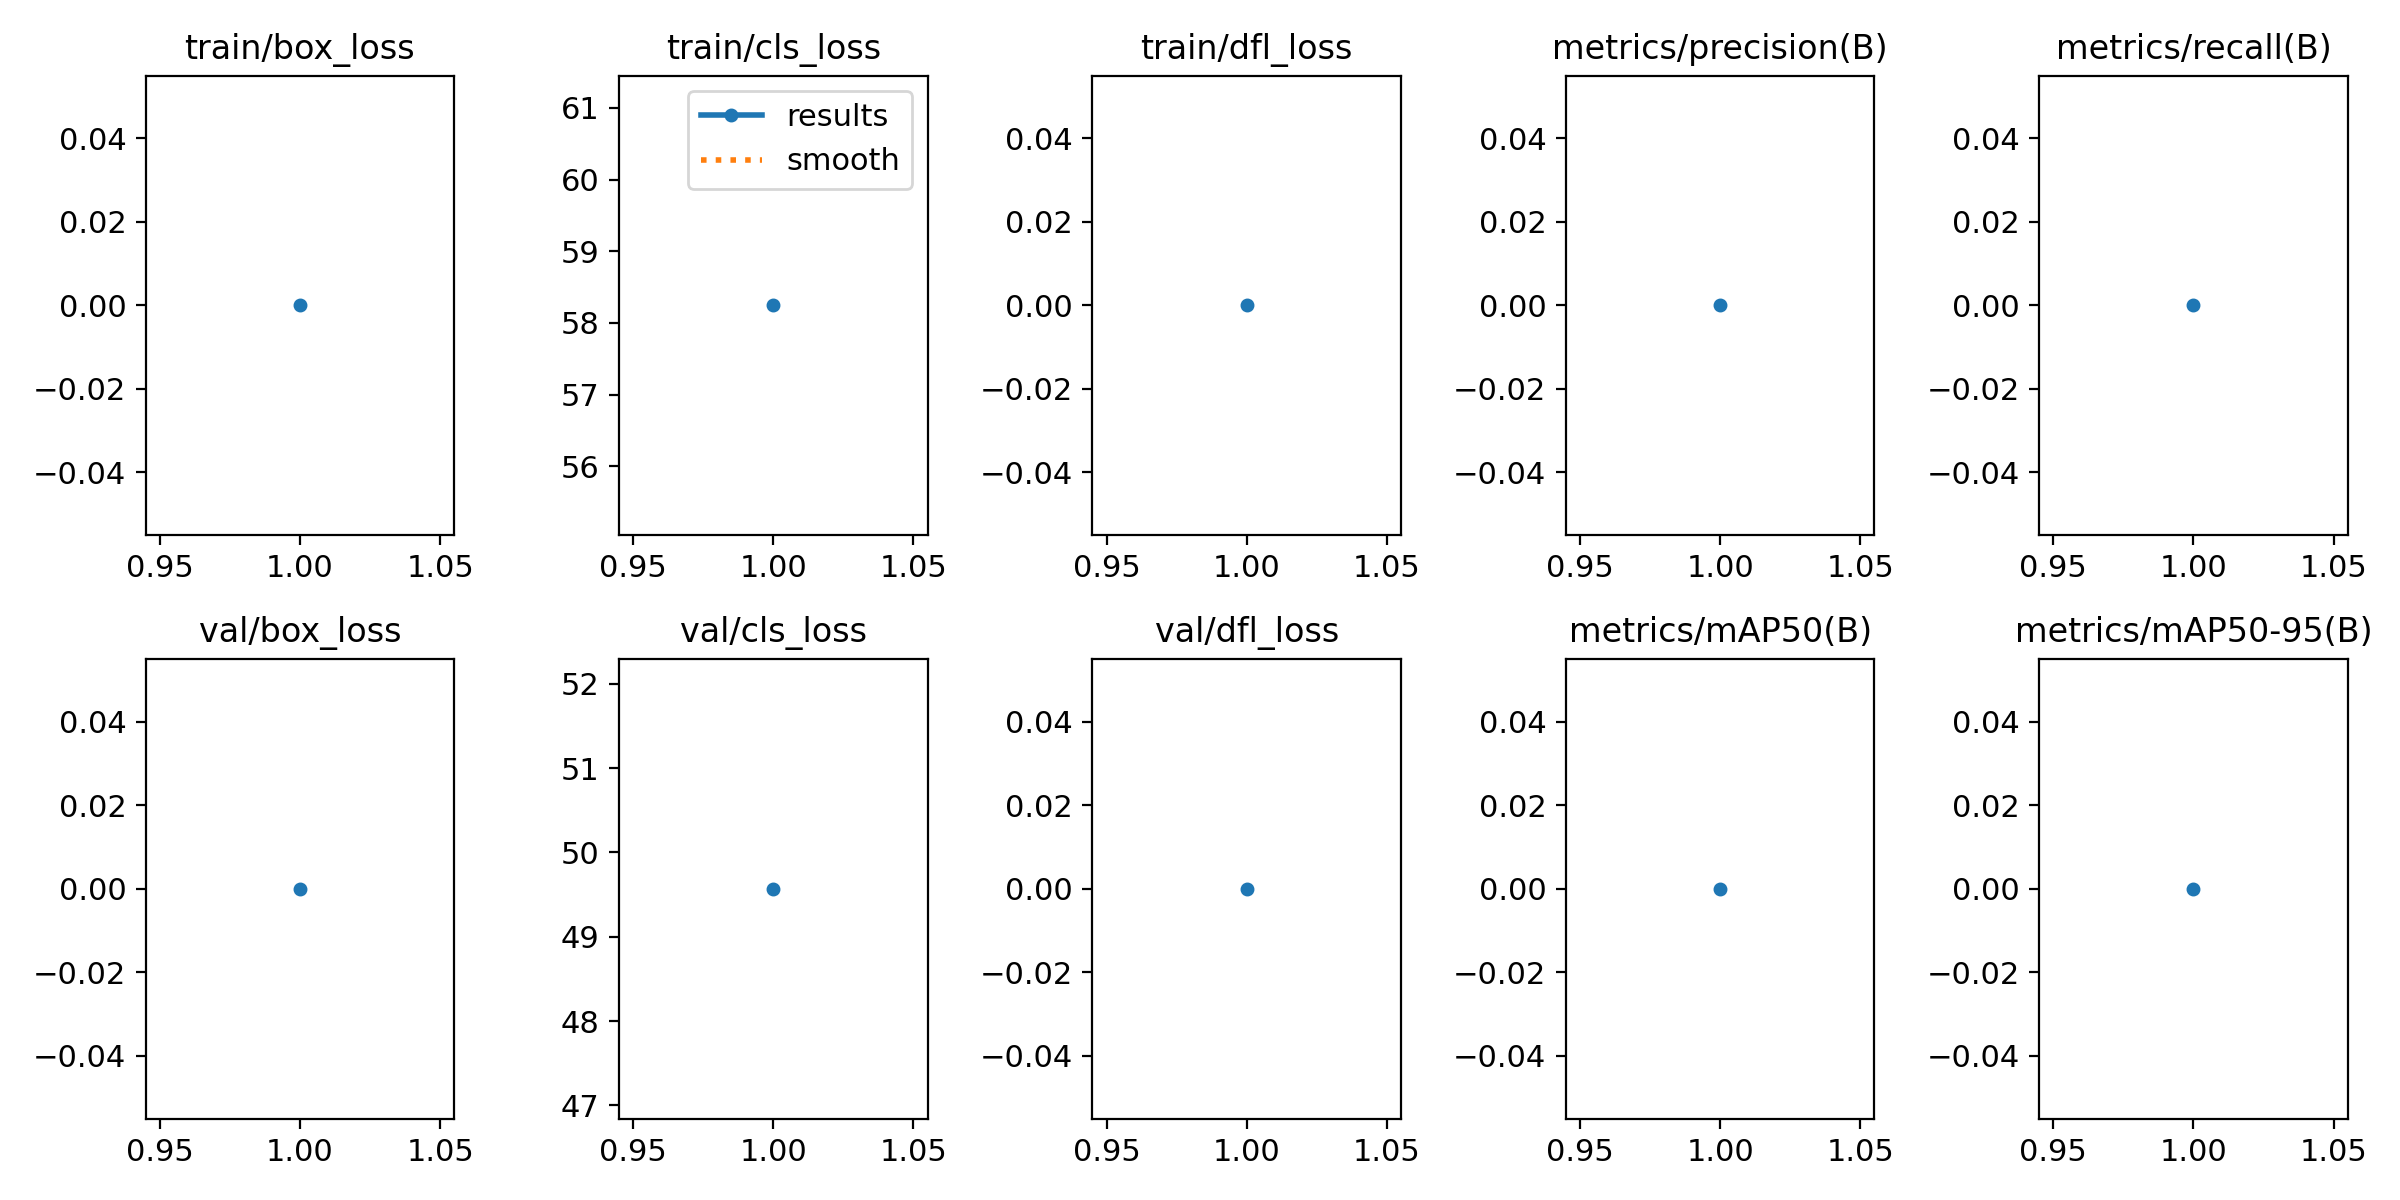

Values plotted in this chart, from the file beside it:
epoch, time, train/box_loss, train/cls_loss, train/dfl_loss, metrics/precision(B), metrics/recall(B), metrics/mAP50(B), metrics/mAP50-95(B), val/box_loss, val/cls_loss, val/dfl_loss, lr/pg0, lr/pg1, lr/pg2
1, 7.172, 0, 58.24, 0, 0, 0, 0, 0, 0, 49.57, 0, 4e-05, 4e-05, 4e-05
